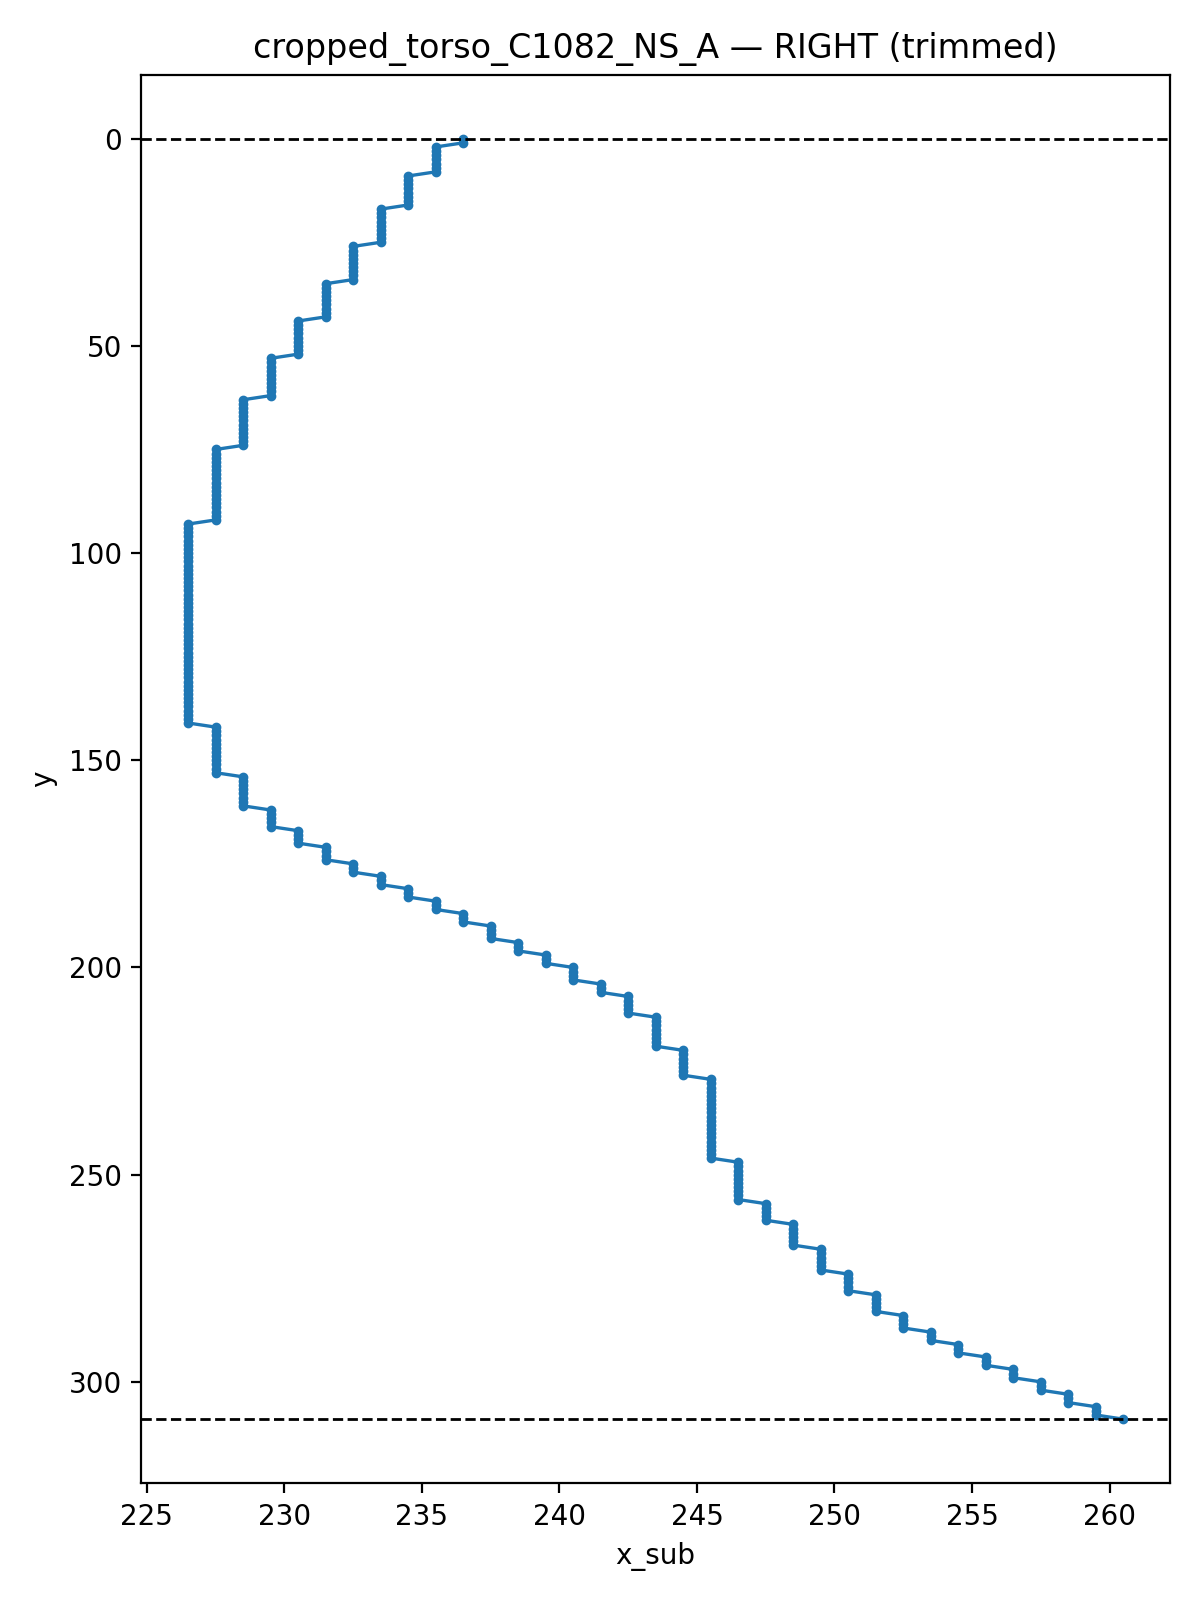

The file beside this chart, header and first rows:
y, x_sub
0.0, 236.5
1.0, 236.5
2.0, 235.5
3.0, 235.5
4.0, 235.5
5.0, 235.5
6.0, 235.5
7.0, 235.5
8.0, 235.5
9.0, 234.5
10.0, 234.5
11.0, 234.5
12.0, 234.5
13.0, 234.5
14.0, 234.5
15.0, 234.5
16.0, 234.5
17.0, 233.5
18.0, 233.5
19.0, 233.5
20.0, 233.5
21.0, 233.5
22.0, 233.5
23.0, 233.5
24.0, 233.5
25.0, 233.5
26.0, 232.5
27.0, 232.5
28.0, 232.5
29.0, 232.5
30.0, 232.5
31.0, 232.5
32.0, 232.5
33.0, 232.5
34.0, 232.5
35.0, 231.5
36.0, 231.5
37.0, 231.5
38.0, 231.5
39.0, 231.5
40.0, 231.5
41.0, 231.5
42.0, 231.5
43.0, 231.5
44.0, 230.5
45.0, 230.5
46.0, 230.5
47.0, 230.5
48.0, 230.5
49.0, 230.5
50.0, 230.5
51.0, 230.5
52.0, 230.5
53.0, 229.5
54.0, 229.5
55.0, 229.5
56.0, 229.5
57.0, 229.5
58.0, 229.5
59.0, 229.5
... 250 more rows
